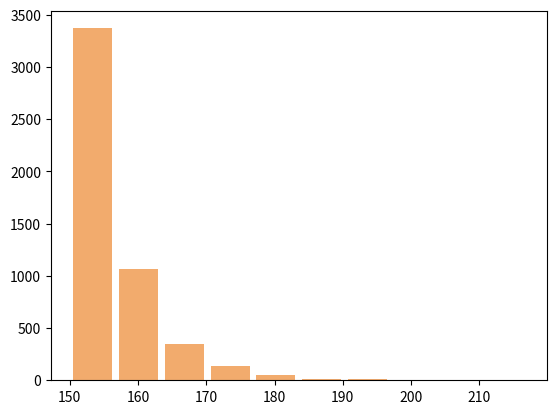

This figure's Python source:
# -*- coding: utf-8 -*-
"""
PRÁCTICA DIRIGIDA N°2 MODELOS DE FRECUENCIA Y SEVERIDAD

*FRECUENCIA
Created on Tue Sep 27 17:41:20 2022

@Integrantes: 
[redacted]
[redacted]
"""

# In[1]:


import numpy as np
import math
import pandas as pd
import matplotlib.pyplot as plt
from random import random


# ### 1

# In[2]:


### Se genera el vector de 5,000 filas cada uno con distribución Pareto y Gamma
###(para el caso de grupo de 2 integrantes, elija una de ellas y solo genere un vector de 5000 filas).
# Se genera el vector con distribución Pareto utilizando el método de la inversa
from random import random
lst = []
 
for i in range(5000):
  lst.append(random())

lst = np.asarray(lst)
beta=150            
alpha=25.5
e=math.e
x=e**((alpha*np.log(beta)-np.log(1-lst))/alpha)      #Este va a ser el vector de 5000 observaciones
print(x)


# In[3]:


#Gráfico de como sale el vector de 5000 filas
plt.hist(x=x, bins = 10, color='#F2AB6D', rwidth=0.85)
plt.show()


# ### 2

# In[4]:


###Estime la media, varianza, el percentil 25 y 75
media = np.mean(x)
varianza = np.var(x)
percentil_25 = np.percentile(x, 25)
percentil_75 = np.percentile(x, 75)
print(media, varianza, percentil_25, percentil_75)


# ### 3

# In[5]:


###Genere los siguientes vectores:

#Pago por pérdida para un deducible igual al percentil 25
pago_perdida= list(map(lambda x: x-percentil_25 if x>percentil_25 else 0, x))
pago_perdida = np.asarray(pago_perdida)
#Pago por pago para un deducible igual al percentil 25
pago_pago = x[x>percentil_25]
pago_pago= list(map(lambda x: x-percentil_25, pago_pago))
pago_pago = np.asarray(pago_pago)
#Pago por pérdida para un límite igual al percentil 75
pago_perdida_limite = np.minimum(x, percentil_75)
#Pago por pérdida para un deducible igual al percentil 25 y un límite igual al percentil 75
pago_perdida_deducible_limite = pago_perdida_limite
pago_perdida_deducible_limite= list(map(lambda x: x-percentil_25 if x>percentil_25 else 0, pago_perdida_deducible_limite))
pago_perdida_deducible_limite = np.asarray(pago_perdida_deducible_limite)
#Pago por pago para un deducible igual al percentil 25 y un límite igual al percentil 75
pago_pago_deducible_limite = pago_perdida_limite
pago_pago_deducible_limite = pago_pago_deducible_limite[pago_pago_deducible_limite>percentil_25]
pago_pago_deducible_limite= list(map(lambda x: x-percentil_25, pago_pago_deducible_limite))
pago_pago_deducible_limite = np.asarray(pago_pago_deducible_limite)


# ### 4

# In[6]:


###Estime la media y varianza de las variables con coberturas modificadas.
lista = [pago_perdida, pago_pago, pago_perdida_limite, pago_perdida_deducible_limite, pago_pago_deducible_limite]

for i in lista: 
    print(np.mean(i), np.var(i))


# ### 5

# In[7]:


###Ordene las variables modificadas por valor de la media. ¿Cuál es más costosa?
a = ["Pago por pérdida de límite", 'Pago por pago solo deducible', 'Pago por pérdida solo deducible', "Pago por pago de deducible y límite", "Pago por pérdida de deducible y límite"]
b = [np.mean(pago_perdida_limite), np.mean(pago_pago), np.mean(pago_perdida), np.mean(pago_pago_deducible_limite), np.mean(pago_perdida_deducible_limite)]
d = {'METODO': a, 'MEDIA': b}
df = pd.DataFrame(data=d)
df


# ### 6

# In[8]:


###Ordene las variables modificadas por valor de la varianza. ¿Cuál es más costosa? (considerando que a 
###mayor varianza mayor costo).
df["VARIANZA"] = [np.var(pago_perdida_limite), np.var(pago_pago), np.var(pago_perdida), np.var(pago_pago_deducible_limite), np.var(pago_perdida_deducible_limite)]
df.sort_values(by=['VARIANZA'], ascending = False)

#La más costosa por la varianza es el método pago por pago de solo el deducible


# ### 7

# La variable más costosa es en la que se aplica un límite igual al percentil 75 porque a diferencia de las otras variables
# a esta no se le disminuye el costo de la severidad debido a un deducible, sino que se le impone un tope máximo y como el percentil 75 está muy cerca del monto máximo la disminución del costo no es mucha comparado con las variables en donde se aplica el deducible
